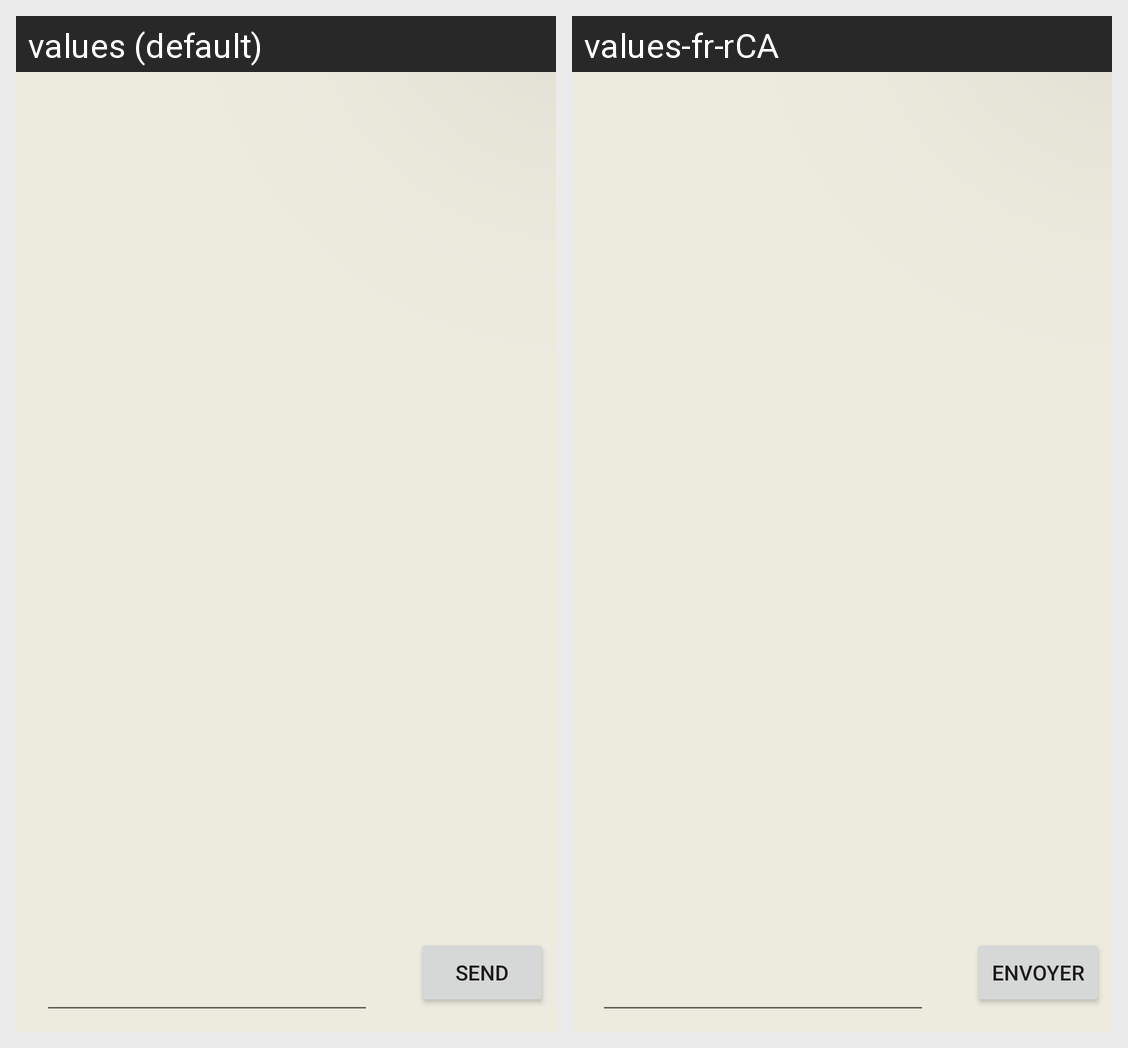

Translations of the strings shown on this Android screen, per locale in the grid:
Android screen res/layout/activity_main.xml rendered under 2 locales, left to right: values (default), values-fr-rCA. Device: Nexus 5 (rendered at 1080×1920; each locale shown at half size, 540×960, under a caption strip naming it); theme Theme.LoginAndSignUp.
Strings drawn on this screen, with the default value and each locale's value (text and hints the layout hard-codes, and strings that could not be matched under every locale, appear in the picture but are not listed):

send_button
  values: Send
  values-fr-rCA: Envoyer

friend_button
  values: Friends
  values-fr-rCA: Amis
